2-way image classification set "dataset" from GitHub (ncuong23102k5/Phan-loai-rac-thai-); label vocabulary: huu co, tai che.

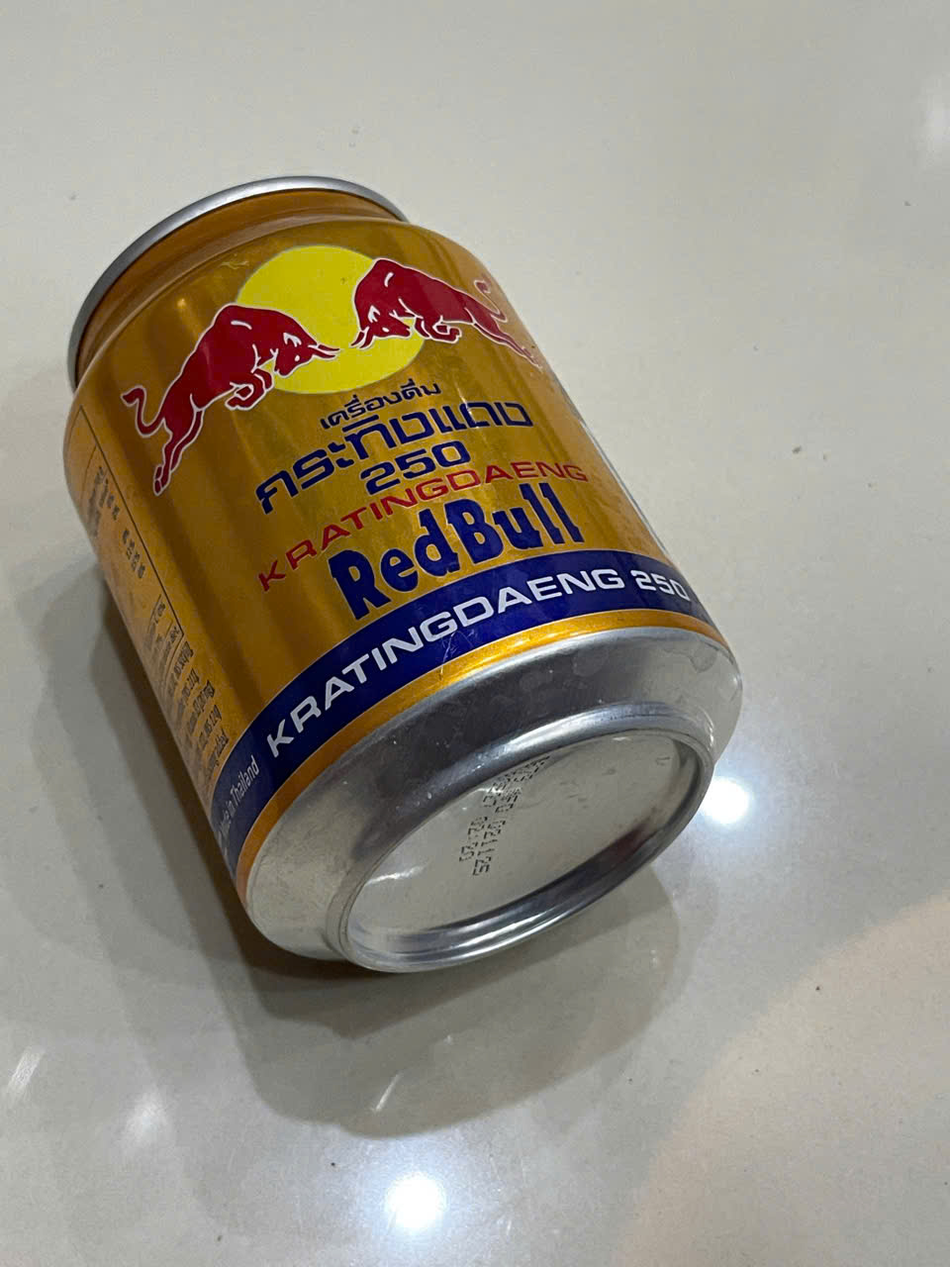
Label: tai che

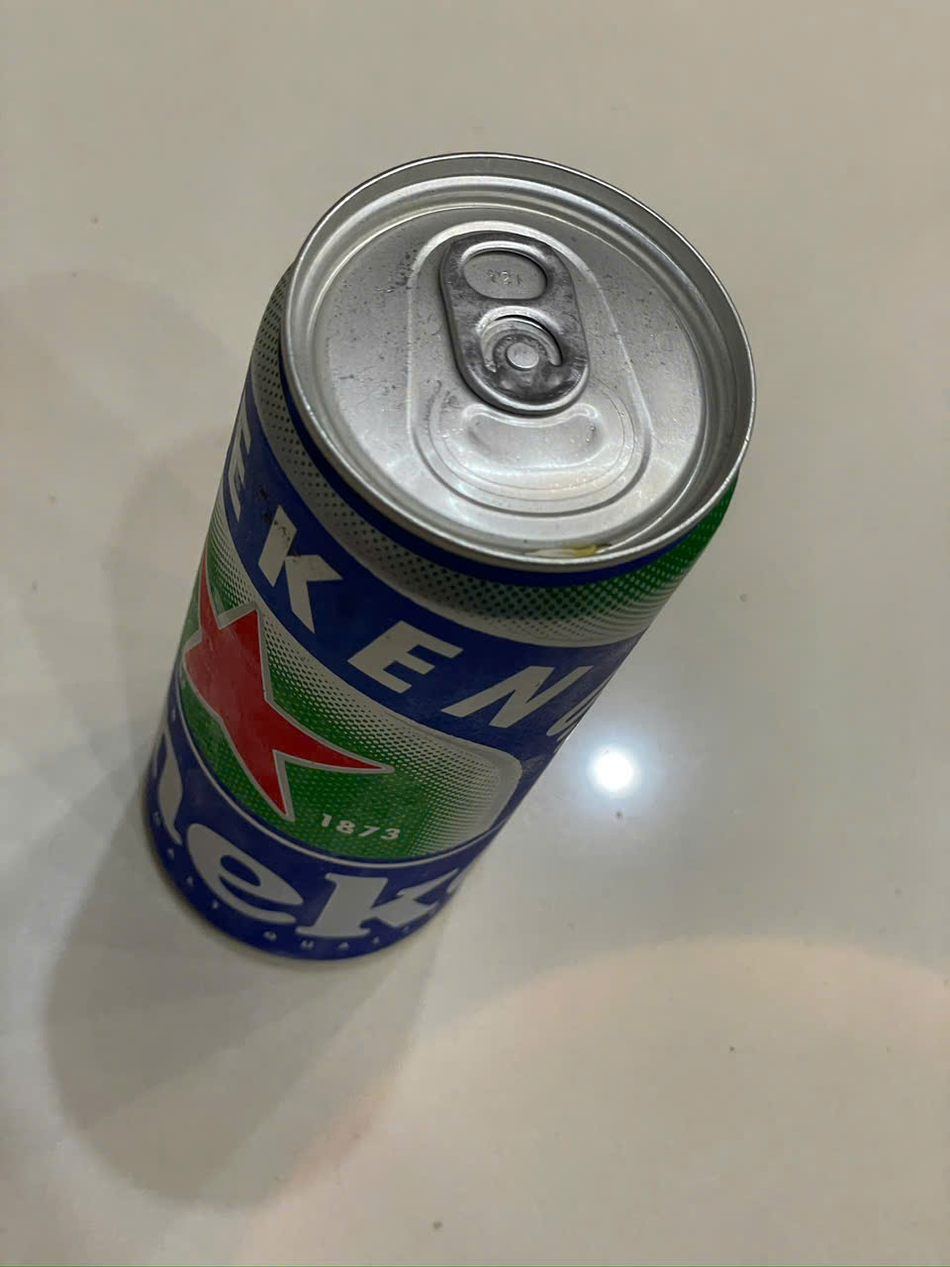
Label: tai che

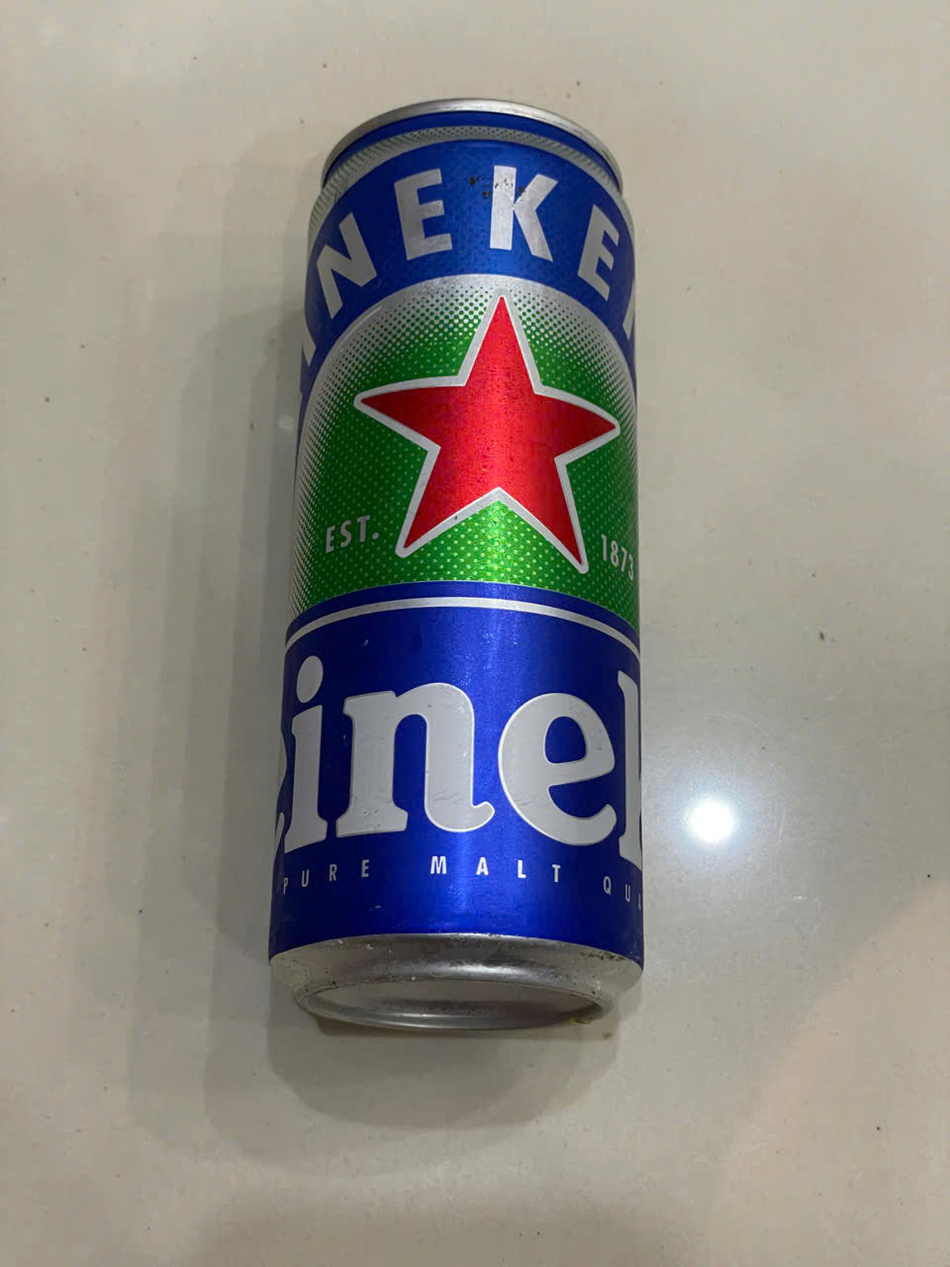
Label: tai che

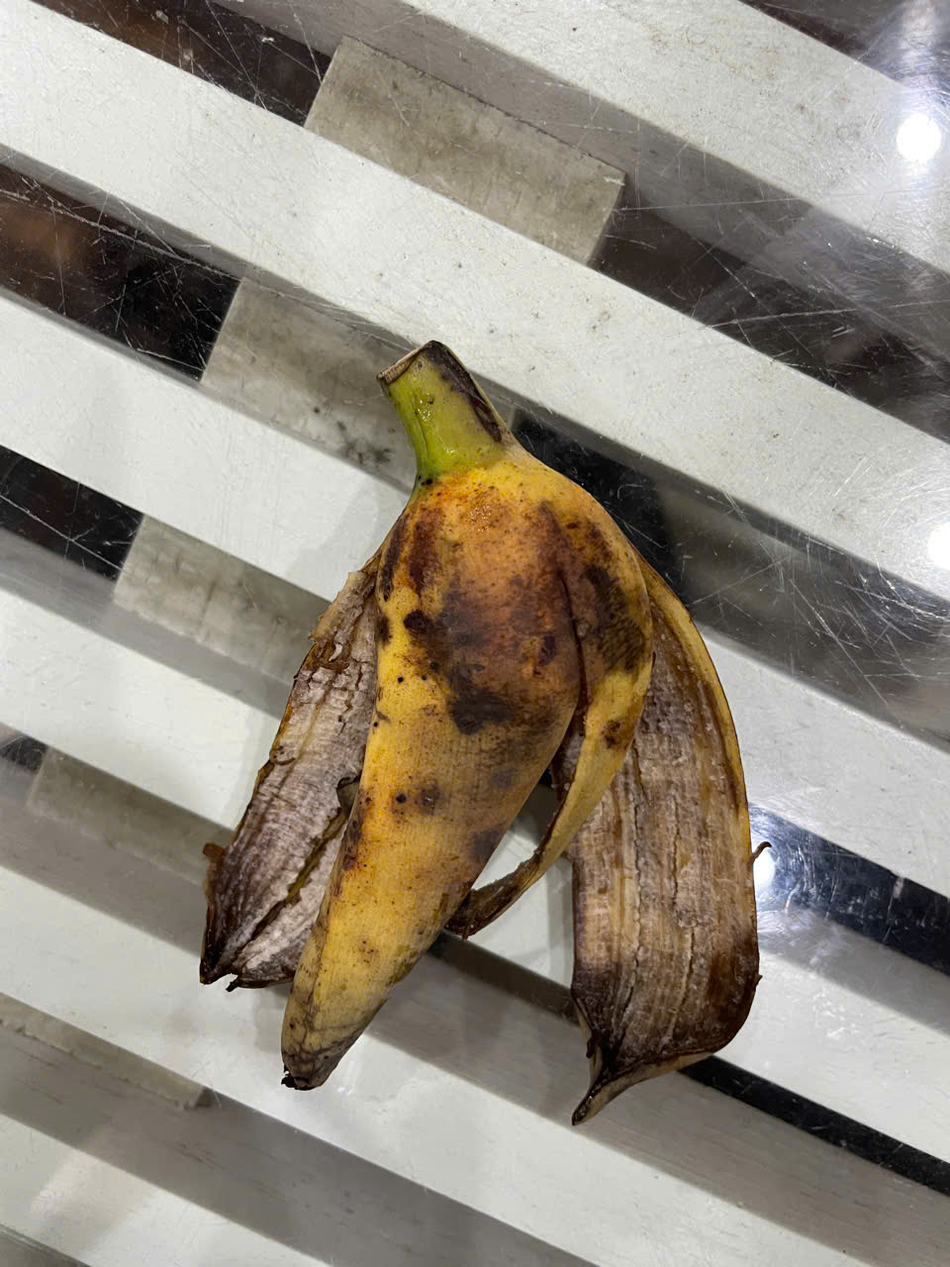
Label: huu co

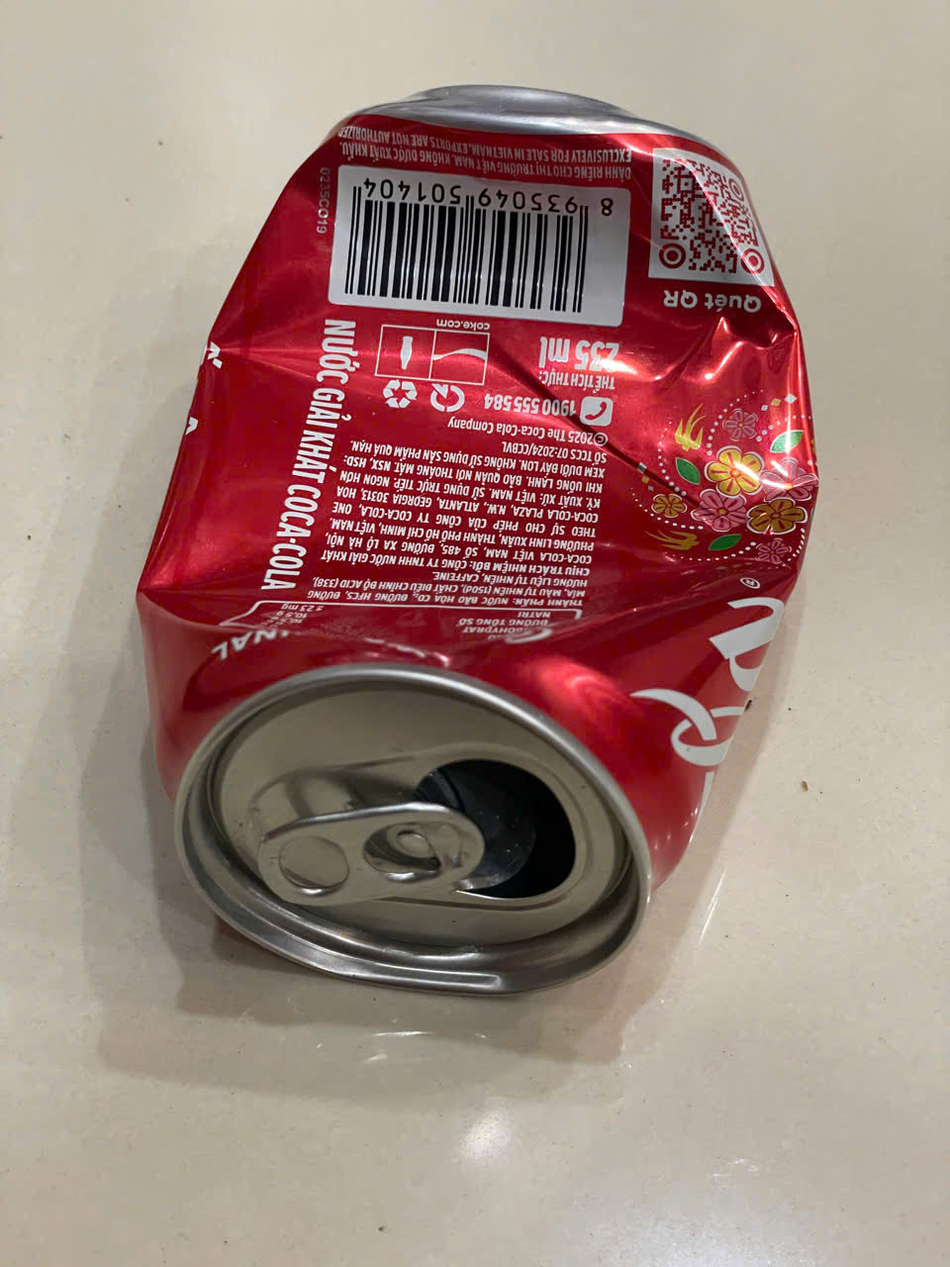
Label: tai che

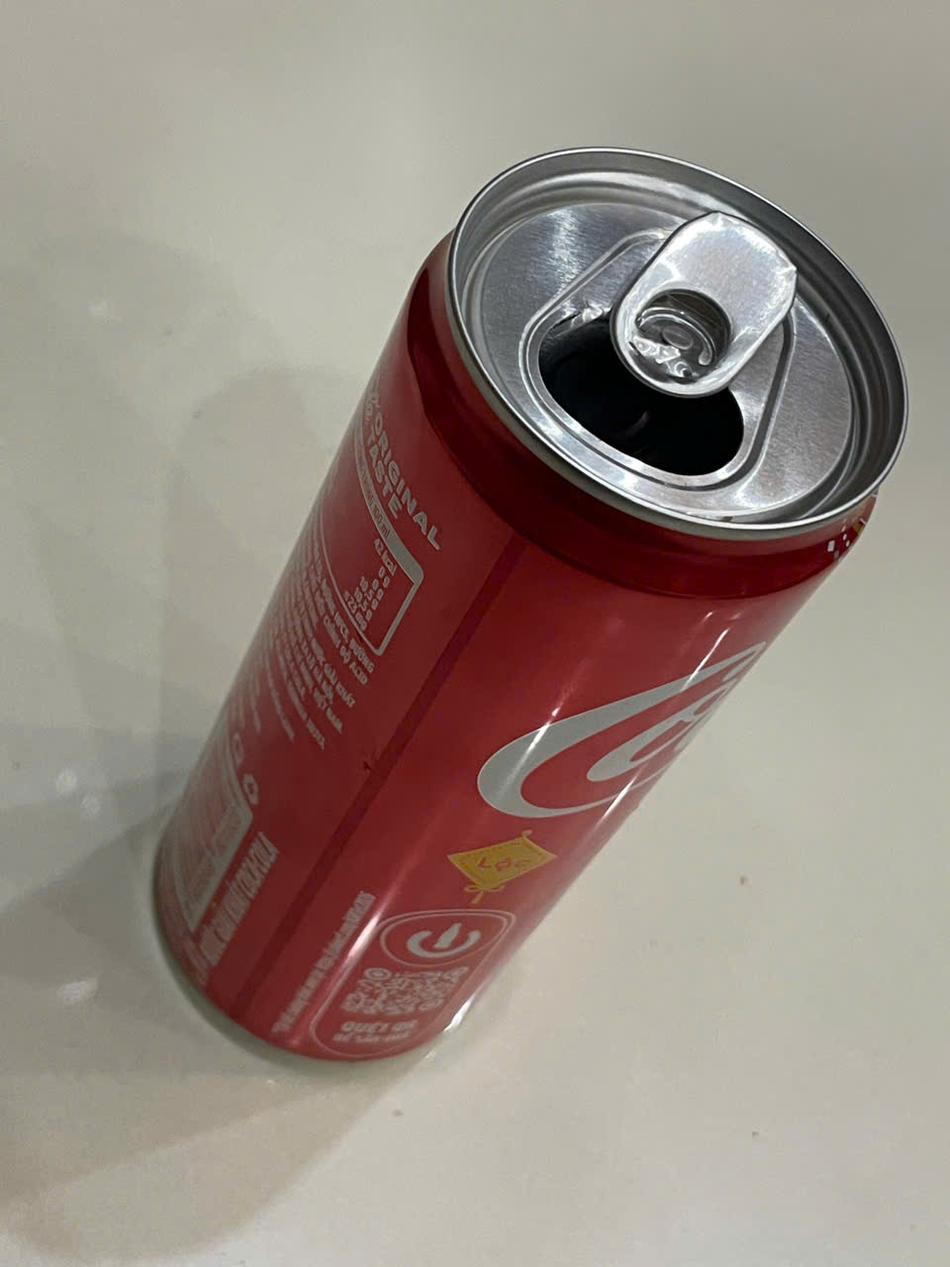
Label: tai che
